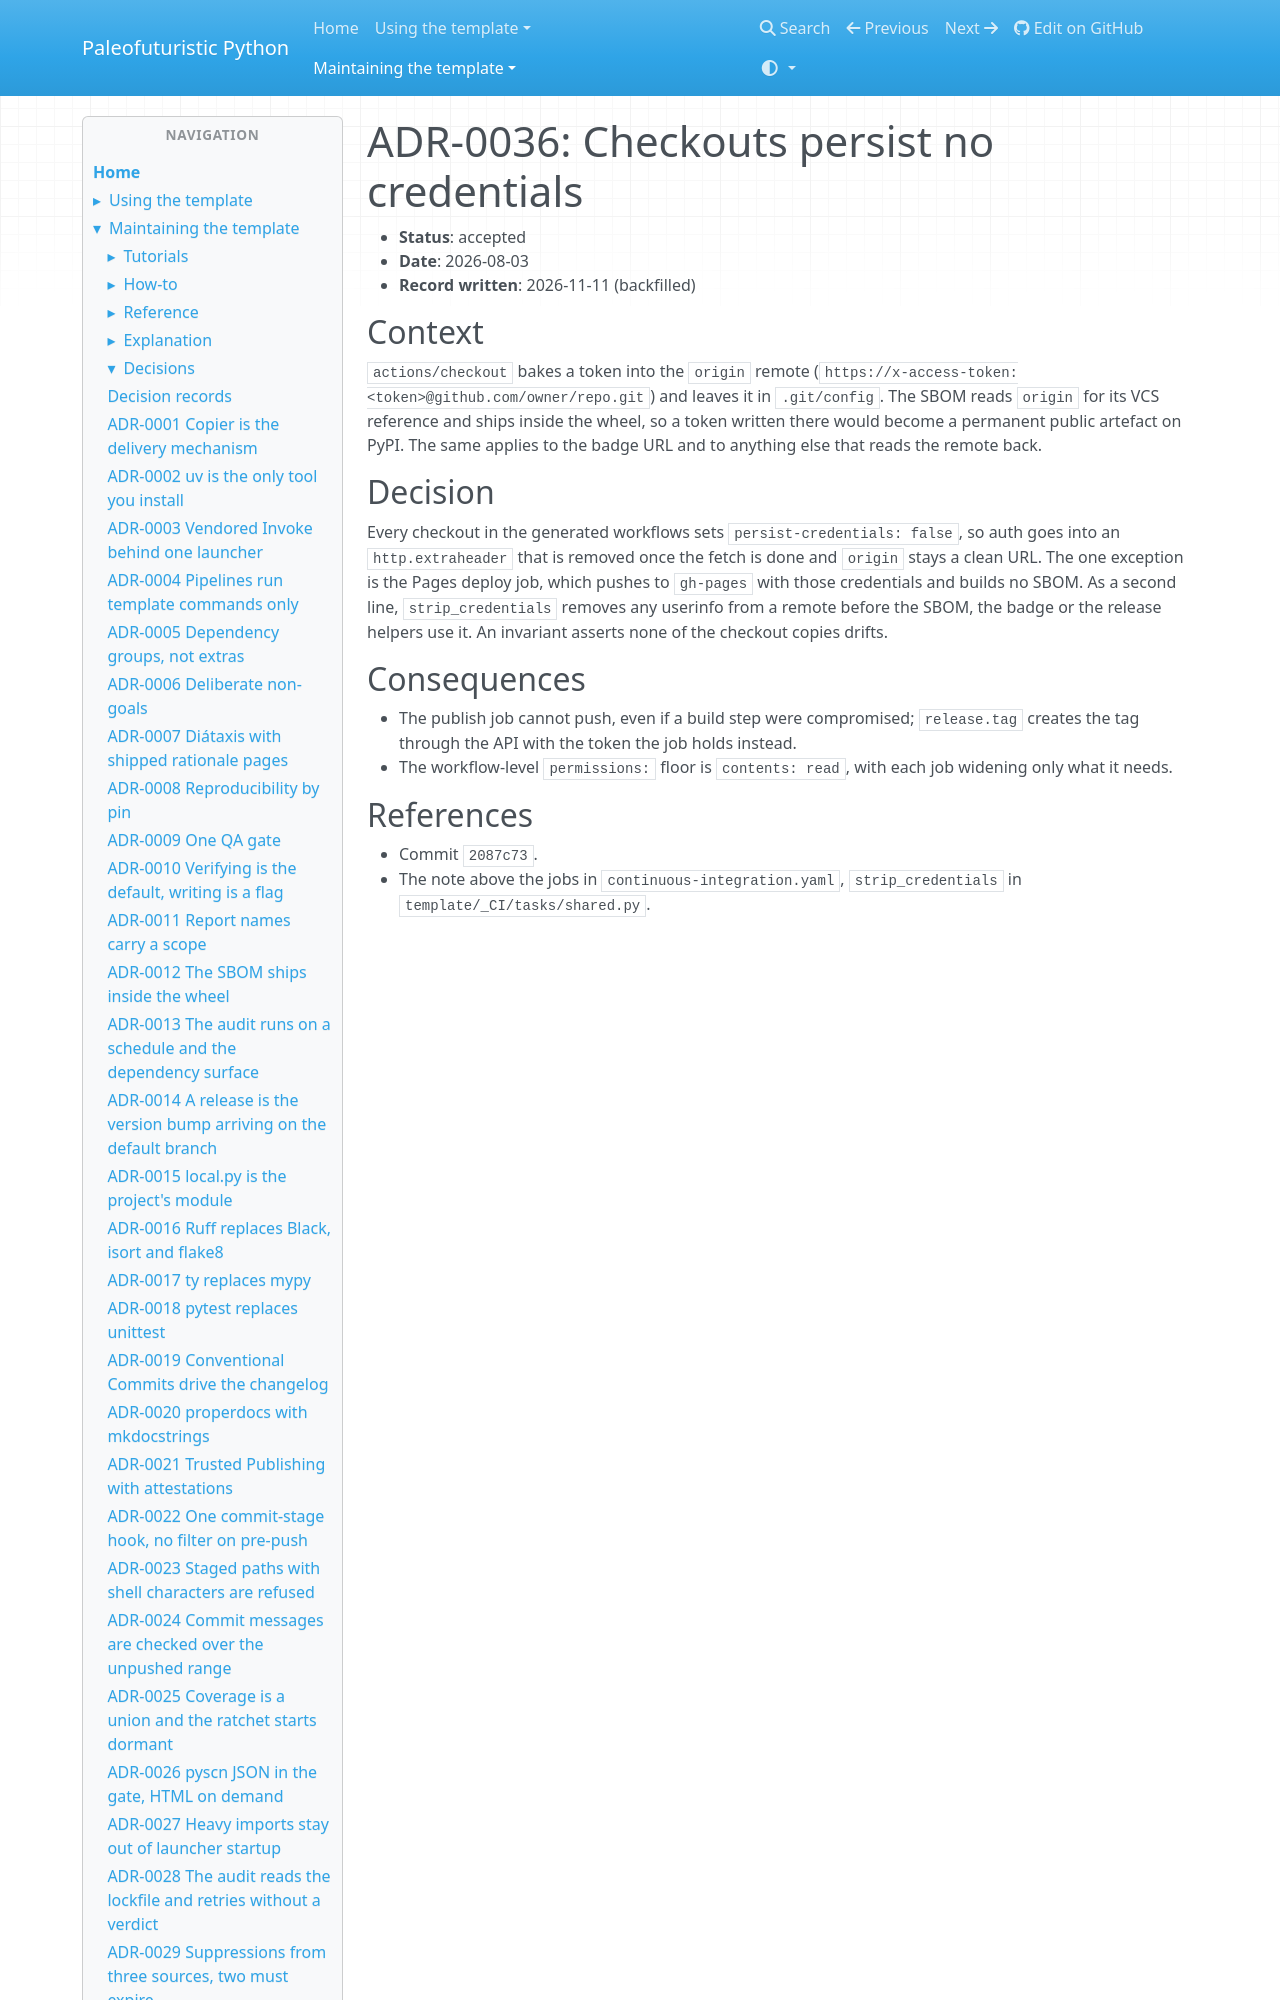

repository: costastf/paleofuturistic_python · page: maintaining/decisions/0036-checkouts-persist-no-credentials.html · generator: mkdocs

# ADR-0036: Checkouts persist no credentials

- **Status**: accepted
- **Date**: 2026-08-03
- **Record written**: 2026-11-11 (backfilled)

## Context

`actions/checkout` bakes a token into the `origin` remote
(`https://x-access-token:<token>@github.com/owner/repo.git`) and leaves it in `.git/config`.
The SBOM reads `origin` for its VCS reference and ships inside the wheel, so a token written
there would become a permanent public artefact on PyPI. The same applies to the badge URL and
to anything else that reads the remote back.
